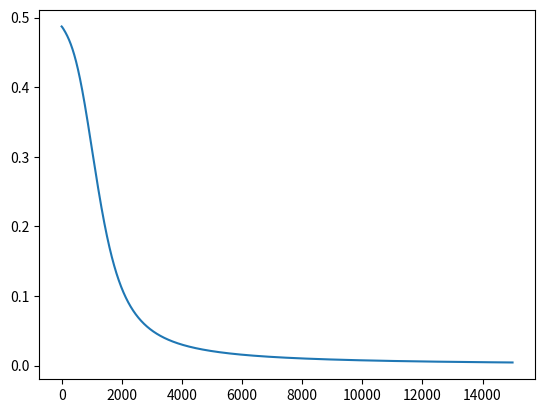

Write Python code to recreate this figure.
#Implementaion of XOR using MLP & EBP

import numpy as np
import matplotlib.pyplot as plt
X=np.array([[1,0,0],[1,0,1],[1,1,0],[1,1,1]])#First column represents bias

y=np.array([[0],[1],[1],[0]])

w1=np.random.randn(3,5) #initial weights
w2=np.random.randn(6,1)

lr=0.09  #learning rate
def sigmoid(x):
    return 1/(1+np.exp(-x))

def sigmoid_deriv(x):
    return sigmoid(x)*(1-sigmoid(x))

def forward(x,w1,w2,predict=False):#forward propagation function
    a1=np.matmul(x,w1)
    z1=sigmoid(a1)
    
    #create and add bias
    bias=np.ones((len(z1),1))
    z1=np.concatenate((bias,z1),axis=1)
    
    a2=np.matmul(z1,w2)
    z2=sigmoid(a2)
    
    if predict:
        return z2
    return a1,z1,a2,z2

def BackProp(a2,z0,z1,z2,y):#BackPropagation Function
    
    delta2=z2-y
    Delta2=np.matmul(z1.T,delta2)
    delta1=(delta2.dot(w2[1:,:].T))*sigmoid_deriv(a1)
    Delta1=np.matmul(z0.T,delta1)
    return Delta1,Delta2,delta2


cost=[]

epochs=15000   #init epochs

m=len(X)

#start training
for i in range(epochs):
    a1,z1,a2,z2=forward(X,w1,w2)   #forward
    
    Delta1,Delta2,delta2=BackProp(a2,X,z1,z2,y) #error backpropagation
    
    w1-=lr*(1/m)*Delta1
    w2-=lr*(1/m)*Delta2
    
    
    #cost list for plotting
    c=np.mean(np.abs(delta2))
    
    cost.append(c)
    
    
    if i%1000==0:
        print(f"Iteration:{i}.Error:{c}")
        
#training complete

print("Training Complete>>>")

#For making Predictions

z3=forward(X,w1,w2,True)

print("Percentages:")
print(z3)
print("\nPredictions:")
print(np.round(z3))


#plot costs

plt.plot(cost)
plt.show()


